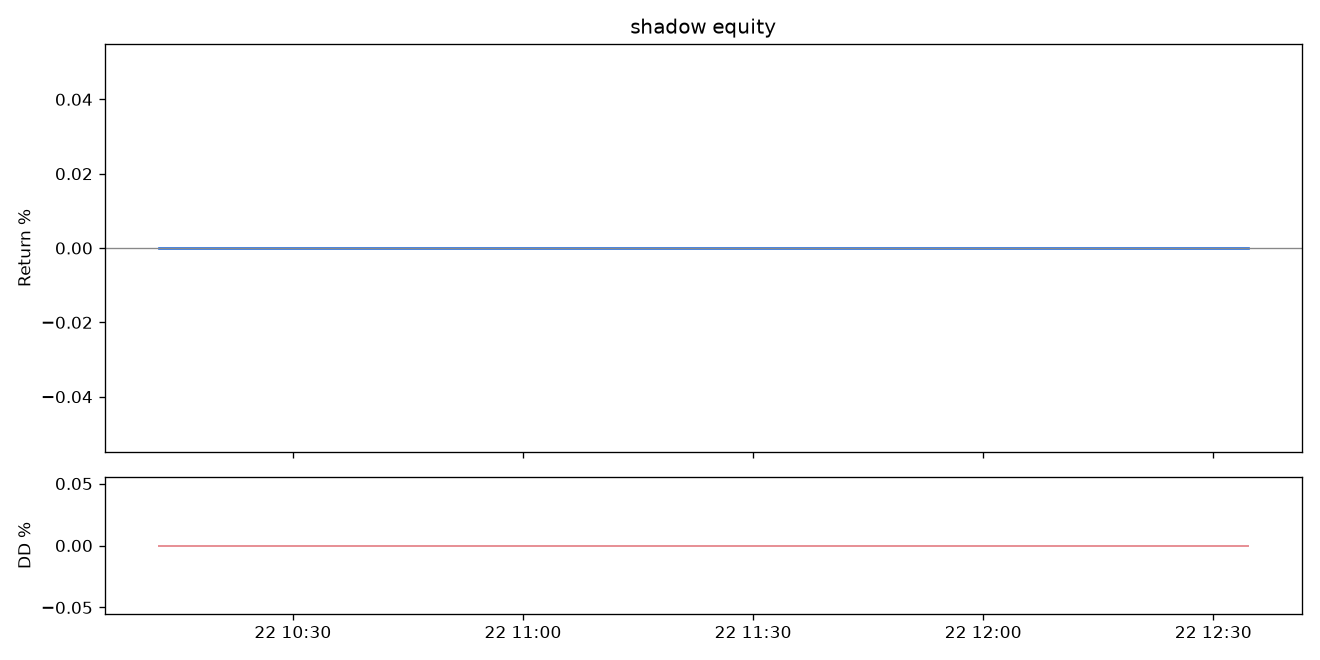

Source data for this figure (header and first rows):
ts, time, equity, drawdown_pct, fills, pnl_tmn, volume_tmn, usdt_tmn, coins_tmn
1792651353, 2026-10-22 10:12:33, 5000000, 0.000, 0, 0, 0, 0, 0
1792651414, 2026-10-22 10:13:34, 5000000, 0.000, 0, 0, 0, 0, 0
1792651474, 2026-10-22 10:14:34, 5000000, 0.000, 0, 0, 0, 0, 0
1792651515, 2026-10-22 10:15:15, 5000000, 0.000, 0, 0, 0, 0, 0
1792651534, 2026-10-22 10:15:34, 5000000, 0.000, 0, 0, 0, 0, 0
1792651575, 2026-10-22 10:16:15, 5000000, 0.000, 0, 0, 0, 0, 0
1792651635, 2026-10-22 10:17:15, 5000000, 0.000, 0, 0, 0, 0, 0
1792651695, 2026-10-22 10:18:15, 5000000, 0.000, 0, 0, 0, 0, 0
1792651755, 2026-10-22 10:19:15, 5000000, 0.000, 0, 0, 0, 0, 0
1792651815, 2026-10-22 10:20:15, 5000000, 0.000, 0, 0, 0, 0, 0
1792651875, 2026-10-22 10:21:15, 5000000, 0.000, 0, 0, 0, 0, 0
1792651915, 2026-10-22 10:21:55, 5000000, 0.000, 0, 0, 0, 0, 0
1792651935, 2026-10-22 10:22:15, 5000000, 0.000, 0, 0, 0, 0, 0
1792651976, 2026-10-22 10:22:55, 5000000, 0.000, 0, 0, 0, 0, 0
1792652036, 2026-10-22 10:23:55, 5000000, 0.000, 0, 0, 0, 0, 0
1792652096, 2026-10-22 10:24:55, 5000000, 0.000, 0, 0, 0, 0, 0
1792652156, 2026-10-22 10:25:55, 5000000, 0.000, 0, 0, 0, 0, 0
1792652216, 2026-10-22 10:26:55, 5000000, 0.000, 0, 0, 0, 0, 0
1792652276, 2026-10-22 10:27:55, 5000000, 0.000, 0, 0, 0, 0, 0
1792652336, 2026-10-22 10:28:55, 5000000, 0.000, 0, 0, 0, 0, 0
1792652396, 2026-10-22 10:29:55, 5000000, 0.000, 0, 0, 0, 0, 0
1792652456, 2026-10-22 10:30:55, 5000000, 0.000, 0, 0, 0, 0, 0
1792652516, 2026-10-22 10:31:55, 5000000, 0.000, 0, 0, 0, 0, 0
1792652576, 2026-10-22 10:32:55, 5000000, 0.000, 0, 0, 0, 0, 0
1792652636, 2026-10-22 10:33:55, 5000000, 0.000, 0, 0, 0, 0, 0
1792652696, 2026-10-22 10:34:55, 5000000, 0.000, 0, 0, 0, 0, 0
1792652756, 2026-10-22 10:35:55, 5000000, 0.000, 0, 0, 0, 0, 0
1792652816, 2026-10-22 10:36:55, 5000000, 0.000, 0, 0, 0, 0, 0
1792652857, 2026-10-22 10:37:37, 5000000, 0.000, 0, 0, 0, 0, 0
1792652876, 2026-10-22 10:37:55, 5000000, 0.000, 0, 0, 0, 0, 0
1792652917, 2026-10-22 10:38:37, 5000000, 0.000, 0, 0, 0, 0, 0
1792652977, 2026-10-22 10:39:37, 5000000, 0.000, 0, 0, 0, 0, 0
1792653037, 2026-10-22 10:40:37, 5000000, 0.000, 0, 0, 0, 0, 0
1792653097, 2026-10-22 10:41:37, 5000000, 0.000, 0, 0, 0, 0, 0
1792653157, 2026-10-22 10:42:37, 5000000, 0.000, 0, 0, 0, 0, 0
1792653217, 2026-10-22 10:43:37, 5000000, 0.000, 0, 0, 0, 0, 0
1792653277, 2026-10-22 10:44:37, 5000000, 0.000, 0, 0, 0, 0, 0
1792653337, 2026-10-22 10:45:37, 5000000, 0.000, 0, 0, 0, 0, 0
1792653397, 2026-10-22 10:46:37, 5000000, 0.000, 0, 0, 0, 0, 0
1792653457, 2026-10-22 10:47:37, 5000000, 0.000, 0, 0, 0, 0, 0
1792653517, 2026-10-22 10:48:37, 5000000, 0.000, 0, 0, 0, 0, 0
1792653577, 2026-10-22 10:49:37, 5000000, 0.000, 0, 0, 0, 0, 0
1792653637, 2026-10-22 10:50:37, 5000000, 0.000, 0, 0, 0, 0, 0
1792653697, 2026-10-22 10:51:37, 5000000, 0.000, 0, 0, 0, 0, 0
1792653757, 2026-10-22 10:52:37, 5000000, 0.000, 0, 0, 0, 0, 0
1792653817, 2026-10-22 10:53:37, 5000000, 0.000, 0, 0, 0, 0, 0
1792653877, 2026-10-22 10:54:37, 5000000, 0.000, 0, 0, 0, 0, 0
1792653937, 2026-10-22 10:55:37, 5000000, 0.000, 0, 0, 0, 0, 0
1792653997, 2026-10-22 10:56:37, 5000000, 0.000, 0, 0, 0, 0, 0
1792654057, 2026-10-22 10:57:37, 5000000, 0.000, 0, 0, 0, 0, 0
1792654118, 2026-10-22 10:58:38, 5000000, 0.000, 0, 0, 0, 0, 0
1792654178, 2026-10-22 10:59:38, 5000000, 0.000, 0, 0, 0, 0, 0
1792654238, 2026-10-22 11:00:38, 5000000, 0.000, 0, 0, 0, 0, 0
1792654298, 2026-10-22 11:01:38, 5000000, 0.000, 0, 0, 0, 0, 0
1792654358, 2026-10-22 11:02:38, 5000000, 0.000, 0, 0, 0, 0, 0
1792654418, 2026-10-22 11:03:38, 5000000, 0.000, 0, 0, 0, 0, 0
1792654478, 2026-10-22 11:04:38, 5000000, 0.000, 0, 0, 0, 0, 0
1792654539, 2026-10-22 11:05:38, 5000000, 0.000, 0, 0, 0, 0, 0
1792654599, 2026-10-22 11:06:38, 5000000, 0.000, 0, 0, 0, 0, 0
1792654659, 2026-10-22 11:07:38, 5000000, 0.000, 0, 0, 0, 0, 0
... 88 more rows
